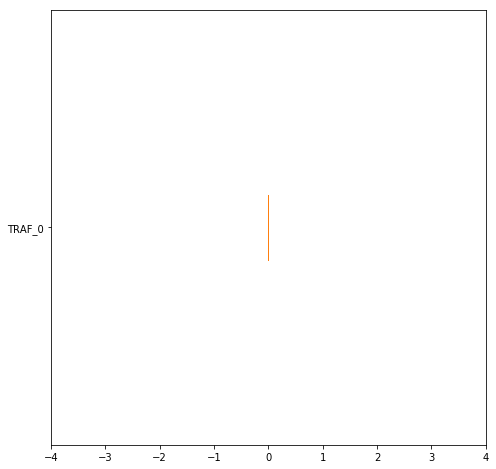

Source data for this figure (header and first rows):
6.684008760491829142e-06, 1.237377902002469361e-04, -4.702631587709467007e-05, -3.760432594198697727e-05, -3.894093314311668788e-05, 6.437549675871386836e-05, 6.770722150614180538e-05, -5.431708234147320066e-05, -2.647977238485368885e-05, 9.983196365950307256e-06, 0.000000000000000000e+00, 0.000000000000000000e+00, 0.000000000000000000e+00, 0.000000000000000000e+00, 0.000000000000000000e+00, -5.319295874203637845e-05, 9.627118619503517976e-05, -1.464004569997067380e-05, -2.977881054578059830e-05, 1.350895228065917064e-05, 3.901998026630974146e-05, 1.195247585427071922e-04, -2.511936270989770473e-05, -8.003393837264903164e-05
1.491606126280577427e-01, 1.492266595452642064e-01, 1.491108611260016370e-01, 1.491400987559269864e-01, 1.491568292737435741e-01, 6.057626527469593680e-02, 6.067189878081292315e-02, 6.055395033137377092e-02, 6.054932372185079653e-02, 6.057517826885364803e-02, 0.000000000000000000e+00, 0.000000000000000000e+00, 0.000000000000000000e+00, 0.000000000000000000e+00, 0.000000000000000000e+00, -4.406704335912983717e-02, -4.402685060699160213e-02, -4.409109278664041093e-02, -4.416213966039331945e-02, -4.405409345258143317e-02, -7.762287839249620847e-02, -7.750827281460838381e-02, -7.765100719498427284e-02, -7.760503002724550292e-02
6.264929657425426512e+00, 6.265045177004368249e+00, 6.264907218828538404e+00, 6.264943616587962616e+00, 6.264930835978651302e+00, 2.983649913725014535e+00, 2.983788169784757027e+00, 2.983658664240450342e+00, 2.983630504900366187e+00, 2.983694204520071391e+00, 0.000000000000000000e+00, 0.000000000000000000e+00, 0.000000000000000000e+00, 0.000000000000000000e+00, 0.000000000000000000e+00, -2.472425854004036250e+00, -2.472305757477879506e+00, -2.472464870424586625e+00, -2.472465193315021015e+00, -2.472430268125861641e+00, -4.335762974577528794e+00, -4.335649309189827605e+00, -4.335799229586283055e+00, -4.335787248026450769e+00
6.533436939741272376e+00, 6.533546010383812330e+00, 6.533427482673938691e+00, 6.533416511257651216e+00, 6.533406430090332506e+00, 3.129895175537559471e+00, 3.129981968207631748e+00, 3.129823033147686839e+00, 3.129874500577278784e+00, 3.129857882779954803e+00, 0.000000000000000000e+00, 0.000000000000000000e+00, 0.000000000000000000e+00, 0.000000000000000000e+00, 0.000000000000000000e+00, -2.605657746785798867e+00, -2.605529084209632806e+00, -2.605708516757761384e+00, -2.605706338289861534e+00, -2.605673756750840120e+00, -4.550054519846214340e+00, -4.549992922778717919e+00, -4.550073778848174655e+00, -4.550074542480945894e+00
6.963561206591546010e-03, 7.112357810506651952e-03, 6.920129077542021105e-03, 6.956951499052301501e-03, 6.871324007386397752e-03, 2.875712564422077105e-03, 2.991601299355698199e-03, 2.888287501323570997e-03, 2.855202758922050464e-03, 2.875687592820674529e-03, 0.000000000000000000e+00, 0.000000000000000000e+00, 0.000000000000000000e+00, 0.000000000000000000e+00, 0.000000000000000000e+00, -2.136260510804517676e-03, -2.007950098825471777e-03, -2.185859161105925975e-03, -2.156843509335672031e-03, -2.136352126960973635e-03, -3.768373674864125295e-03, -3.682802969183698351e-03, -3.840040649173851687e-03, -3.832996233920952893e-03
-1.841468197378899149e-05, 1.786411031133507024e-04, -2.061622949601482003e-05, -1.705888600128628590e-05, 5.575532209253531861e-06, 5.281269056637792061e-05, 1.669469345979446458e-04, 7.158638289520000128e-06, -4.215683125237627957e-05, 2.966551269986665657e-05, 0.000000000000000000e+00, 0.000000000000000000e+00, 0.000000000000000000e+00, 0.000000000000000000e+00, 0.000000000000000000e+00, -3.606403805800786173e-05, 7.369345884170012289e-05, -6.387636801515288035e-05, 1.224385440010814447e-05, -2.667701862958954536e-05, -2.379201272776509216e-05, 1.226956352430196755e-04, -4.398877534601760035e-05, -7.257986883726521936e-05
-2.865565901537749482e+00, -2.865423528594696734e+00, -2.865570256998406506e+00, -2.865600688050987443e+00, -2.865563130407570824e+00, -1.434966196581982212e+00, -1.434850145823084677e+00, -1.434994111390693439e+00, -1.435020486129907624e+00, -1.434960201198660190e+00, 0.000000000000000000e+00, 0.000000000000000000e+00, 0.000000000000000000e+00, 0.000000000000000000e+00, 0.000000000000000000e+00, 1.403655236233961379e+00, 1.403773532145695890e+00, 1.403627364251208931e+00, 1.403618387052584238e+00, 1.403645844758710570e+00, 2.729159245990135485e+00, 2.729338631738090992e+00, 2.729183348035756573e+00, 2.729220180684846397e+00
4.142118669272273885e-05, 1.906608752018335256e-04, 2.736827537647955005e-05, -3.145021748930318384e-06, 5.318549150941168904e-05, -3.429440756452383117e-05, 1.177281743532149118e-04, 4.567851281162963920e-05, -3.498215752721121023e-05, 1.117969780371591527e-05, 0.000000000000000000e+00, 0.000000000000000000e+00, 0.000000000000000000e+00, 0.000000000000000000e+00, 0.000000000000000000e+00, -4.548933877866409570e-05, 8.988646631323597659e-05, -7.659383650704028876e-05, -4.050486979189072388e-05, -5.495148354291057611e-05, -1.033142540904522584e-04, 1.491263538725342707e-05, -1.214599136684276490e-04, -1.128028737670875686e-04
-4.245669144311104771e-05, 1.059064576047804153e-04, -2.290755027485967120e-05, -3.002501337885407319e-05, -4.406661690634680850e-05, -6.750247159349368571e-05, 8.476917272886460544e-05, -7.850925427464047692e-05, -3.172455947450640590e-05, 4.984064233373735096e-06, 0.000000000000000000e+00, 0.000000000000000000e+00, 0.000000000000000000e+00, 0.000000000000000000e+00, 0.000000000000000000e+00, 4.912115302720937286e-05, 5.729132103068211742e-05, -5.936799930482328702e-05, -6.586011307575009421e-05, 4.858207622663680212e-06, 1.143465331683286932e-06, 9.664702297560570968e-05, -1.050834012739618498e-04, -5.962864846755352506e-06
5.224446422649221822e-05, 1.096876352845815953e-04, 5.821788479501807837e-08, 2.404128493455117565e-05, -4.022959543366446859e-05, -1.094496836226373823e-04, 7.573157591904582163e-05, -2.996400037631219120e-05, -3.442936299050909562e-05, -9.589233718130822019e-05, 0.000000000000000000e+00, 0.000000000000000000e+00, 0.000000000000000000e+00, 0.000000000000000000e+00, 0.000000000000000000e+00, -2.093313992370939309e-05, 1.515385700403122063e-04, -1.377285191806284950e-04, -5.871084897970784962e-05, -1.847474821997297152e-08, 1.648018126174438853e-06, 8.116817229678125931e-05, 2.434394916481522349e-05, -1.310666921408973795e-04
-1.241835079171204923e-05, 8.805836300016778285e-05, -6.321680686357287560e-05, -5.215983304010774038e-05, -1.283522238469059977e-05, -1.994868041264688901e-05, 7.356069549952650821e-05, -8.228751827237870133e-05, 2.616885900348657799e-05, 5.492175809038450564e-06, 0.000000000000000000e+00, 0.000000000000000000e+00, 0.000000000000000000e+00, 0.000000000000000000e+00, 0.000000000000000000e+00, 2.301330919592245103e-05, 1.084507057717245577e-04, -6.495035445186059643e-05, -5.592958969746711243e-05, 1.980068968271989039e-07, -1.000499647757461944e-04, 7.927254741931813681e-05, -8.336497176610695148e-05, 2.608507237509689441e-05
1.633184214406924704e-03, 1.721827532687547060e-03, 1.563514322231209170e-03, 1.601926710915590546e-03, 1.614646114760921866e-03, 6.457724564373981549e-04, 7.211753565853586860e-04, 6.190674277129088734e-04, 6.148488178839208330e-04, 6.210624199427663495e-04, 0.000000000000000000e+00, 0.000000000000000000e+00, 0.000000000000000000e+00, 0.000000000000000000e+00, 0.000000000000000000e+00, -5.532302786504767573e-04, -4.001395830920419748e-04, -4.703940396170291222e-04, -5.416973811906375955e-04, -5.097479006447343123e-04, -8.774556615571542937e-04, -7.502013374416645992e-04, -8.813956249869432614e-04, -9.144154193000509712e-04
-4.853316017554921806e-03, -4.815230025921133500e-03, -4.901782090353688434e-03, -4.894619151802448442e-03, -4.876077592132109333e-03, -2.468376451332776264e-03, -2.373144362860117162e-03, -2.483353194514947328e-03, -2.489981170404363849e-03, -2.436067861787227177e-03, 0.000000000000000000e+00, 0.000000000000000000e+00, 0.000000000000000000e+00, 0.000000000000000000e+00, 0.000000000000000000e+00, 2.418612505915257709e-03, 2.495763269090945508e-03, 2.379459207884395897e-03, 2.390132112516219539e-03, 2.402051449462712807e-03, 4.923616712386310983e-03, 4.938030884142336971e-03, 4.754974282107118401e-03, 4.869876158168731997e-03
1.878512911869002766e-05, -1.470420049790553685e-05, -2.968094368007660389e-05, 9.472354350785212179e-06, 1.389614865991159812e-04, -5.194761310794732828e-05, -2.829084588567166297e-05, -1.384996775405019102e-04, -2.219561633395221792e-05, 4.455692449471630734e-05, 0.000000000000000000e+00, 0.000000000000000000e+00, 0.000000000000000000e+00, 0.000000000000000000e+00, 0.000000000000000000e+00, 8.056573400742894631e-07, -1.298525710058178947e-05, -6.357281211165310999e-06, 4.315623420658373788e-06, 1.085445948504478939e-04, -2.146811470572773661e-07, 2.136615335908377197e-05, -2.591917936863652119e-05, -3.326937790319468152e-06
